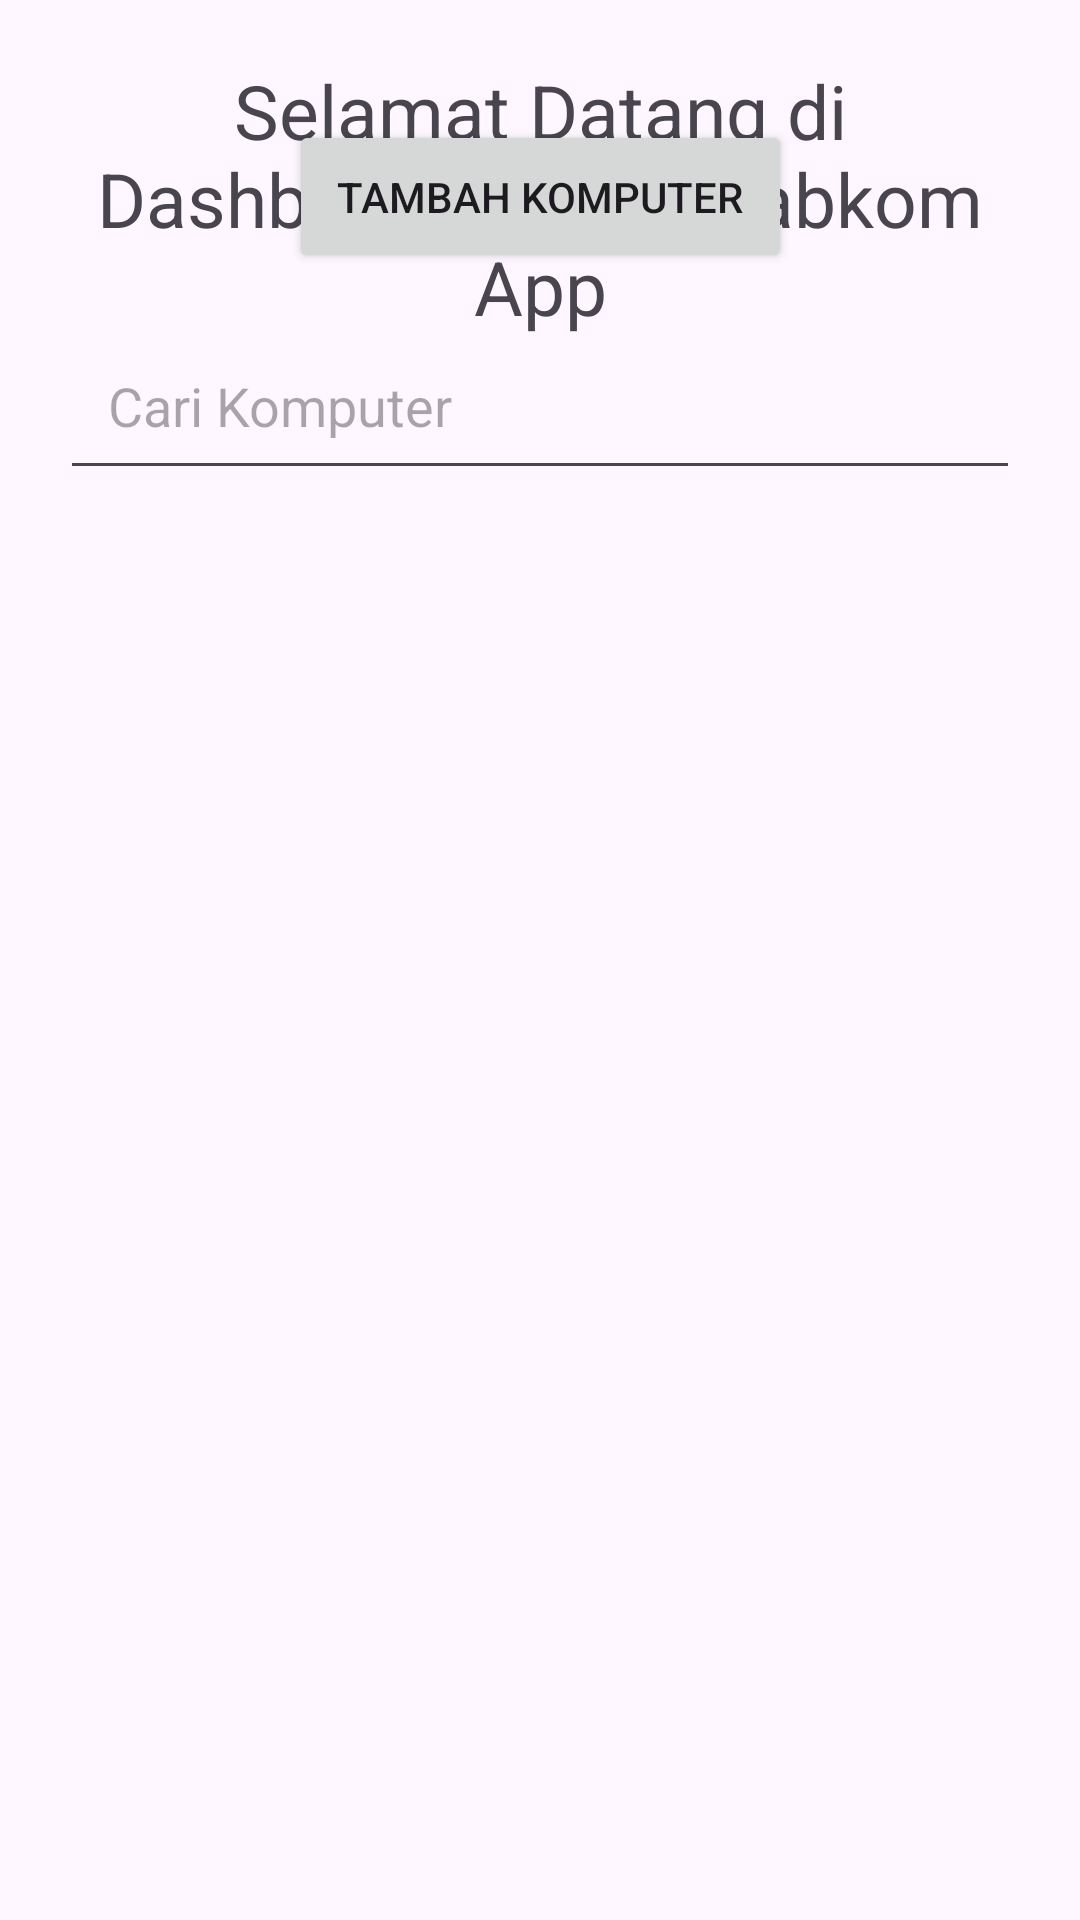

Android layout source for this screen:
<!-- AndroidManifest.xml: application theme Theme.LaboratoriumKomputer -->
<!-- res/layout/activity_dashboard_admin.xml -->
<?xml version="1.0" encoding="utf-8"?>
<androidx.constraintlayout.widget.ConstraintLayout xmlns:android="http://schemas.android.com/apk/res/android"
    xmlns:app="http://schemas.android.com/apk/res-auto"
    xmlns:tools="http://schemas.android.com/tools"
    android:layout_width="match_parent"
    android:layout_height="match_parent"
    android:orientation="vertical"
    android:padding="20dp"
    tools:context=".activity.DashboardAdminActivity">

    <TextView
        android:layout_width="wrap_content"
        android:layout_height="wrap_content"
        android:layout_marginTop="15dp"
        android:gravity="center"
        android:text="Selamat Datang di Dashboard Admin Labkom App"
        android:textSize="25sp"
        tools:ignore="MissingConstraints" />

    
    <Button
        android:id="@+id/tambah_komputer_button"
        android:layout_width="wrap_content"
        android:layout_height="wrap_content"
        android:text="Tambah Komputer"
        app:layout_constraintEnd_toEndOf="parent"
        app:layout_constraintStart_toStartOf="parent"
        app:layout_constraintTop_toTopOf="parent"
        android:padding="16dp"
        android:layout_marginTop="20dp" />

    
    <android.widget.EditText
        android:id="@+id/cari_komputer_edit_text"
        android:layout_width="0dp"
        android:layout_height="wrap_content"
        android:layout_marginTop="16dp"
        android:hint="Cari Komputer"
        android:padding="16dp"
        app:layout_constraintTop_toBottomOf="@id/tambah_komputer_button"
        app:layout_constraintStart_toStartOf="parent"
        app:layout_constraintEnd_toEndOf="parent" />

    
    <androidx.recyclerview.widget.RecyclerView
        android:id="@+id/recyclerViewKomputer"
        android:layout_width="match_parent"
        android:layout_height="0dp"
        android:layout_marginTop="16dp"
        app:layout_constraintTop_toBottomOf="@id/cari_komputer_edit_text"
        app:layout_constraintBottom_toBottomOf="parent" />
</androidx.constraintlayout.widget.ConstraintLayout>
<!-- resources referenced by this layout -->
<resources>
  <style name="Theme.LaboratoriumKomputer" parent="Base.Theme.LaboratoriumKomputer" />
  <style name="Base.Theme.LaboratoriumKomputer" parent="Theme.Material3.DayNight.NoActionBar">
          
          
      </style>
</resources>
